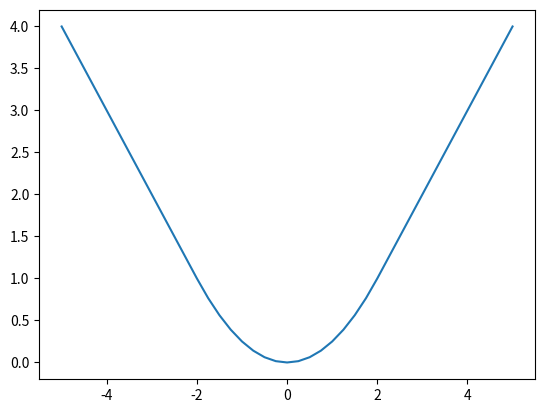

Write the Python code that produced this figure. (Note: this script raises an exception after producing the figure.)
import numpy as np
zs = np.linspace(-5., 5., 41)
γ = 2.
H_γ = [z**2 / (2 * γ) if abs(z) < γ else abs(z) - γ / 2 for z in zs]

import matplotlib.pyplot as plt
plt.plot(zs, H_γ);

import firedrake
mesh = firedrake.UnitSquareMesh(32, 32, diagonal='crossed')
Q = firedrake.FunctionSpace(mesh, family='CG', degree=2)
V = firedrake.FunctionSpace(mesh, family='CG', degree=2)

from numpy import random, pi as π
x = firedrake.SpatialCoordinate(mesh)

rng = random.default_rng(seed=1)
def random_fourier_series(std_dev, num_modes, exponent):
    from firedrake import sin, cos
    A = std_dev * rng.standard_normal((num_modes, num_modes))
    B = std_dev * rng.standard_normal((num_modes, num_modes))
    return sum([(A[k, l] * sin(π * (k * x[0] + l * x[1])) +
                 B[k, l] * cos(π * (k * x[0] + l * x[1])))
                / (1 + (k**2 + l**2)**(exponent/2))
                for k in range(num_modes)
                for l in range(int(np.sqrt(num_modes**2 - k**2)))])

from firedrake import interpolate, project
g = interpolate(random_fourier_series(1.0, 6, 1), V)

from firedrake import inner, max_value, conditional, Constant
a = -Constant(4.5)
r = Constant(1/4)
ξ = Constant((0.4, 0.5))
q_true = interpolate(a * conditional(inner(x - ξ, x - ξ) < r**2, 1, 0), Q)

firedrake.trisurf(q_true);

b = Constant(6.)
R = Constant(1/4)
η = Constant((0.7, 0.5))
f = interpolate(b * max_value(0, 1 - inner(x - η, x - η) / R**2), V)

from firedrake import exp, grad, dx, ds
k = Constant(1.)
h = Constant(10.)
u_true = firedrake.Function(V)
v = firedrake.TestFunction(V)
F = (
    (k * exp(q_true) * inner(grad(u_true), grad(v)) - f * v) * dx +
    h * (u_true - g) * v * ds
)

opts = {
    'solver_parameters': {
        'ksp_type': 'preonly',
        'pc_type': 'lu',
        'pc_factor_mat_solver_type': 'mumps'
    }
}
firedrake.solve(F == 0, u_true, **opts)

firedrake.trisurf(u_true);

ξ = firedrake.Function(V)
n = len(ξ.dat.data_ro)
ξ.dat.data[:] = rng.standard_normal(n)

from firedrake import assemble, PETSc
ϕ, ψ = firedrake.TrialFunction(V), firedrake.TestFunction(V)
m = inner(ϕ, ψ) * dx
M = assemble(m, mat_type='aij').M.handle
ksp = PETSc.KSP().create()
ksp.setOperators(M)
ksp.setUp()
pc = ksp.pc
pc.setType(pc.Type.CHOLESKY)
pc.setFactorSolverType(PETSc.Mat.SolverType.PETSC)
pc.setFactorSetUpSolverType()
L = pc.getFactorMatrix()
pc.setUp()

area = assemble(Constant(1) * dx(mesh))

z = firedrake.Function(V)
z.dat.data[:] = rng.standard_normal(n)
with z.dat.vec_ro as Z:
    with ξ.dat.vec as Ξ:
        L.solveBackward(Z, Ξ)
        Ξ *= np.sqrt(area / n)

û = u_true.dat.data_ro[:]
signal = û.max() - û.min()
signal_to_noise = 50
σ = firedrake.Constant(signal / signal_to_noise)

u_obs = u_true.copy(deepcopy=True)
u_obs += σ * ξ

import firedrake_adjoint

q = firedrake.Function(Q)
u = firedrake.Function(V)
F = (
    (k * exp(q) * inner(grad(u), grad(v)) - f * v) * dx +
    h * (u - g) * v * ds
)
firedrake.solve(F == 0, u, **opts)

firedrake.trisurf(u);

from firedrake import sqrt
def huber(v, γ):
    return firedrake.conditional(
        inner(v, v) < γ**2,
        inner(v, v) / (2 * γ),
        sqrt(inner(v, v)) - γ / 2
    )

α = Constant(5e-2)
γ = Constant(4e2)

J = assemble(
    0.5 * ((u - u_obs) / σ)**2 * dx +
    α * huber(grad(q), α * γ) * dx
)

q̂ = firedrake_adjoint.Control(q)
Ĵ = firedrake_adjoint.ReducedFunctional(J, q̂)
q_γ = firedrake_adjoint.minimize(Ĵ)

firedrake.tricontourf(q_γ, 40)

assemble(abs(q_true - q_γ) * dx) / assemble(abs(q_true) * dx)

Γ = Constant(10)

J = assemble(
    0.5 * ((u - u_obs) / σ)**2 * dx +
    α * huber(grad(q), α * Γ) * dx
)

q̂ = firedrake_adjoint.Control(q)
Ĵ = firedrake_adjoint.ReducedFunctional(J, q̂)
q_Γ = firedrake_adjoint.minimize(Ĵ)

assemble(abs(q_true - q_Γ) * dx) / assemble(abs(q_true) * dx)

firedrake.tricontourf(q_Γ, 40)